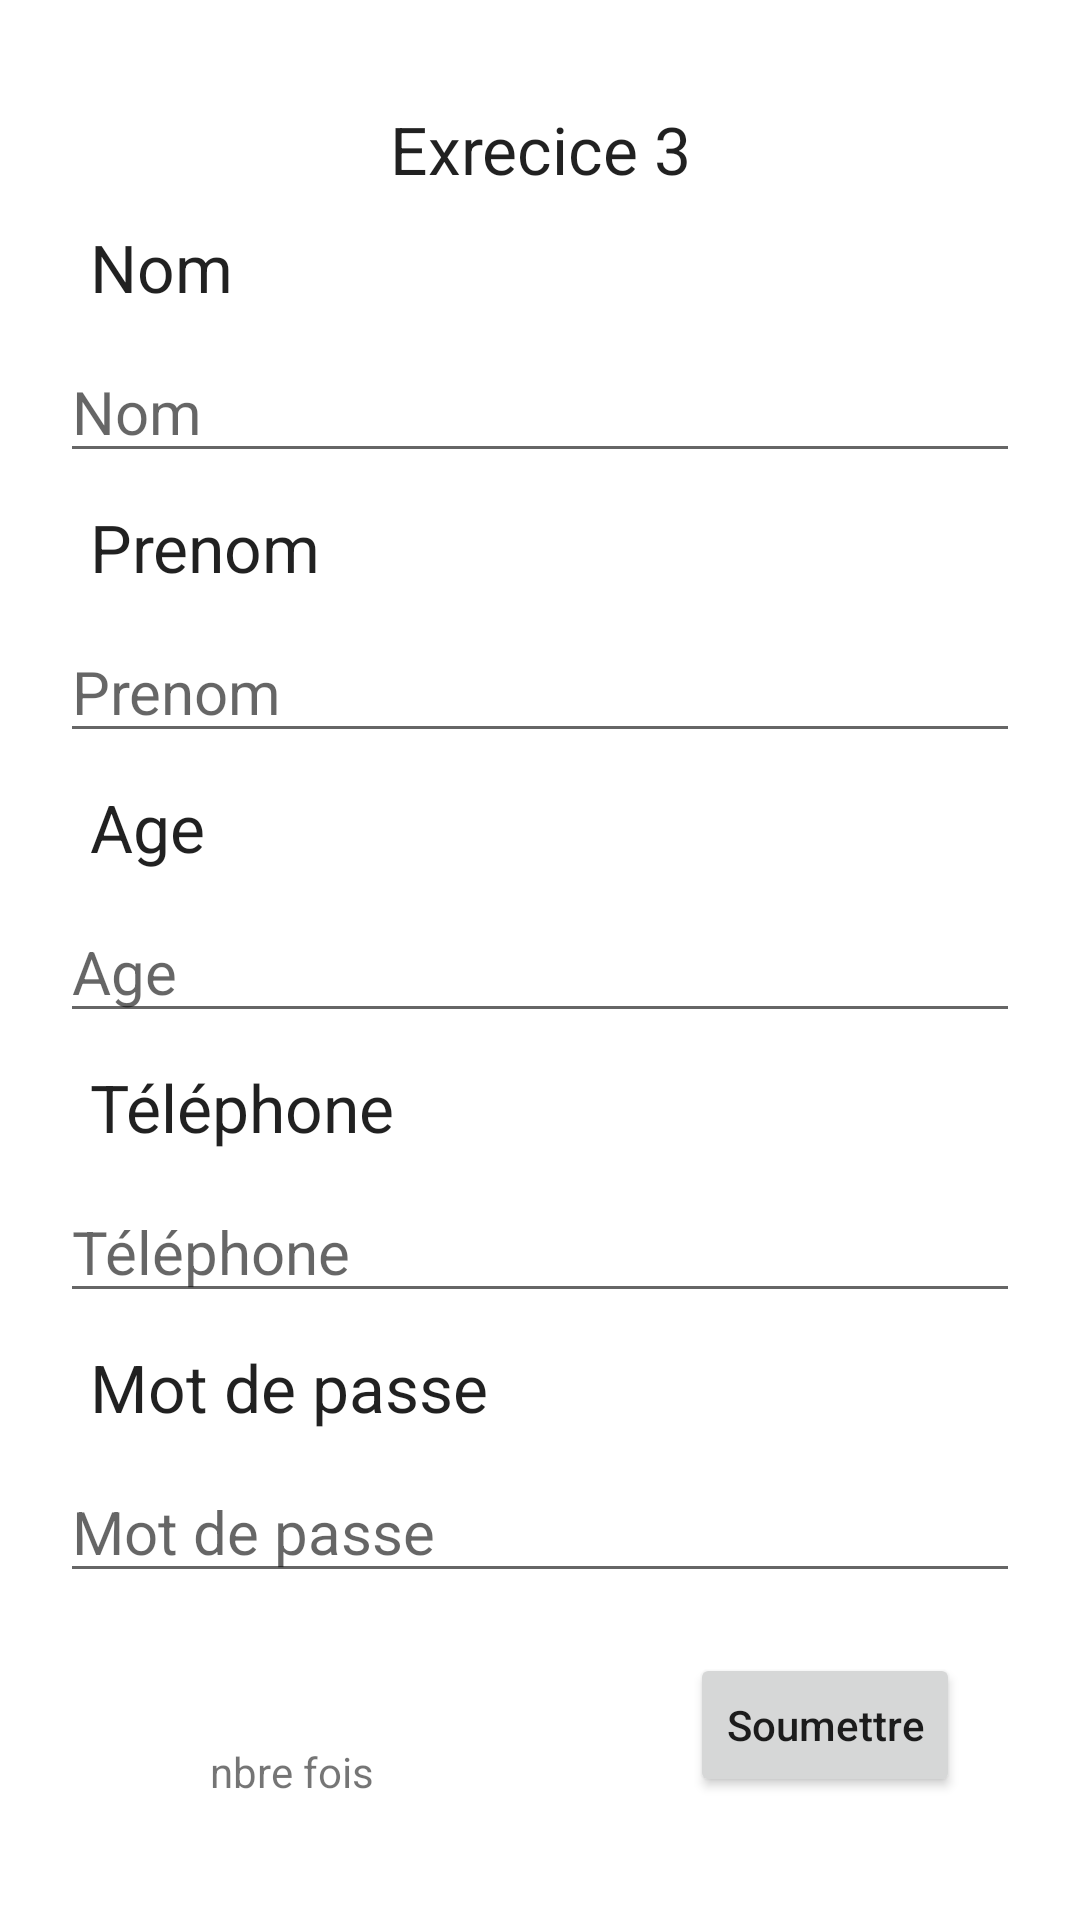

The Android layout XML behind this screen, and the referenced resources:
<!-- AndroidManifest.xml: application theme Theme.PersistenceExercice3 -->
<!-- res/layout/activity_main.xml -->
<?xml version="1.0" encoding="utf-8"?>
<androidx.constraintlayout.widget.ConstraintLayout xmlns:android="http://schemas.android.com/apk/res/android"
    xmlns:app="http://schemas.android.com/apk/res-auto"
    xmlns:tools="http://schemas.android.com/tools"
    android:layout_width="match_parent"
    android:layout_height="match_parent"
    tools:context=".MainActivity"
    android:padding="@dimen/dim_tx">

    <TextView
        android:id="@+id/title"
        android:layout_width="match_parent"
        android:layout_height="wrap_content"
        android:text="@string/title"
        app:layout_constraintTop_toTopOf="parent"
        app:layout_constraintEnd_toEndOf="parent"
        app:layout_constraintStart_toStartOf="parent"
        android:layout_margin="15dp"
        android:textAppearance="@style/TextAppearance.AppCompat.Large"
        android:gravity="center"/>

    <TextView
        android:id="@+id/id_tv_nom"
        android:layout_width="match_parent"
        android:layout_height="wrap_content"
        android:text="@string/nom"
        android:textAppearance="@style/TextAppearance.AppCompat.Large"
        android:padding="10dp"
        app:layout_constraintTop_toBottomOf="@id/title"
        app:layout_constraintStart_toStartOf="parent"/>

    <EditText
        android:id="@+id/editext_nom"
        android:layout_width="match_parent"
        android:layout_height="wrap_content"
        android:hint="@string/nom"
        android:textSize="@dimen/dim_tx"
        app:layout_constraintTop_toBottomOf="@id/id_tv_nom"/>

    <TextView
        android:id="@+id/id_tv_prenom"
        android:layout_width="match_parent"
        android:layout_height="wrap_content"
        android:text="@string/prenom"
        android:textAppearance="@style/TextAppearance.AppCompat.Large"
        android:padding="10dp"
        app:layout_constraintTop_toBottomOf="@id/editext_nom"
        app:layout_constraintStart_toStartOf="parent"/>

    <EditText
        android:id="@+id/editext_prenom"
        android:layout_width="match_parent"
        android:layout_height="wrap_content"
        android:hint="@string/prenom"
        android:textSize="@dimen/dim_tx"
        app:layout_constraintTop_toBottomOf="@id/id_tv_prenom"/>

    <TextView
        android:id="@+id/id_tv_age"
        android:layout_width="match_parent"
        android:layout_height="wrap_content"
        android:text="@string/age"
        android:textAppearance="@style/TextAppearance.AppCompat.Large"
        android:padding="10dp"
        app:layout_constraintTop_toBottomOf="@id/editext_prenom"
        app:layout_constraintStart_toStartOf="parent"/>

    <EditText
        android:id="@+id/editext_age"
        android:layout_width="match_parent"
        android:layout_height="wrap_content"
        android:hint="@string/age"
        android:textSize="@dimen/dim_tx"
        app:layout_constraintTop_toBottomOf="@id/id_tv_age"/>

    <TextView
        android:id="@+id/id_tv_phone"
        android:layout_width="match_parent"
        android:layout_height="wrap_content"
        android:text="@string/phone"
        android:textAppearance="@style/TextAppearance.AppCompat.Large"
        android:padding="10dp"
        app:layout_constraintTop_toBottomOf="@id/editext_age"
        app:layout_constraintStart_toStartOf="parent"/>

    <EditText
        android:id="@+id/editext_phone"
        android:layout_width="match_parent"
        android:layout_height="wrap_content"
        android:hint="@string/phone"
        android:textSize="@dimen/dim_tx"
        android:inputType="number"
        app:layout_constraintTop_toBottomOf="@id/id_tv_phone"/>

    <TextView
        android:id="@+id/id_tv_password"
        android:layout_width="match_parent"
        android:layout_height="wrap_content"
        android:text="@string/password"
        android:textAppearance="@style/TextAppearance.AppCompat.Large"
        android:padding="10dp"
        app:layout_constraintTop_toBottomOf="@id/editext_phone"
        app:layout_constraintStart_toStartOf="parent"/>
    
    <EditText
        android:id="@+id/editext_password"
        android:layout_width="match_parent"
        android:layout_height="wrap_content"
        android:hint="@string/password"
        android:textSize="@dimen/dim_tx"
        android:inputType="number"
        app:layout_constraintTop_toBottomOf="@id/id_tv_password"/>

    <TextView
        android:id="@+id/nb_fois"
        android:layout_width="wrap_content"
        android:layout_height="wrap_content"
        android:text="@string/nbre_fois"
        android:textAllCaps="false"
        android:layout_margin="50sp"
        app:layout_constraintStart_toStartOf="parent"
        app:layout_constraintTop_toBottomOf="@id/editext_password"/>

    <Button
        android:id="@+id/soumettre"
        android:layout_width="wrap_content"
        android:layout_height="wrap_content"
        android:text="@string/Soumettre"
        android:textAllCaps="false"
        android:layout_margin="@dimen/dim_tx"
        app:layout_constraintEnd_toEndOf="parent"
        app:layout_constraintTop_toBottomOf="@id/editext_password"/>

</androidx.constraintlayout.widget.ConstraintLayout>
<!-- resources referenced by this layout -->
<resources>
  <dimen name="dim_tx">20dp</dimen>
  <string name="Soumettre">Soumettre</string>
  <string name="age">Age</string>
  <string name="nbre_fois">nbre fois</string>
  <string name="nom">Nom</string>
  <string name="password">Mot de passe</string>
  <string name="phone">Téléphone</string>
  <string name="prenom">Prenom</string>
  <string name="title">Exrecice 3 </string>
  <style name="Theme.PersistenceExercice3" parent="Theme.MaterialComponents.DayNight.DarkActionBar">
          
          <item name="colorPrimary">@color/purple_500</item>
          <item name="colorPrimaryVariant">@color/purple_700</item>
          <item name="colorOnPrimary">@color/white</item>
          
          <item name="colorSecondary">@color/teal_200</item>
          <item name="colorSecondaryVariant">@color/teal_700</item>
          <item name="colorOnSecondary">@color/black</item>
          
          <item name="android:statusBarColor" tools:targetApi="l">?attr/colorPrimaryVariant</item>
          
      </style>
  <!-- not gathered from this repository: default colours our renderer supplied (Android Studio template values) -->
  <color name="purple_500">#FF6200EE</color>
  <color name="purple_700">#FF3700B3</color>
  <color name="teal_200">#FF03DAC5</color>
  <color name="teal_700">#FF018786</color>
  <color name="black">#FF000000</color>
  <color name="white">#FFFFFFFF</color>
</resources>
